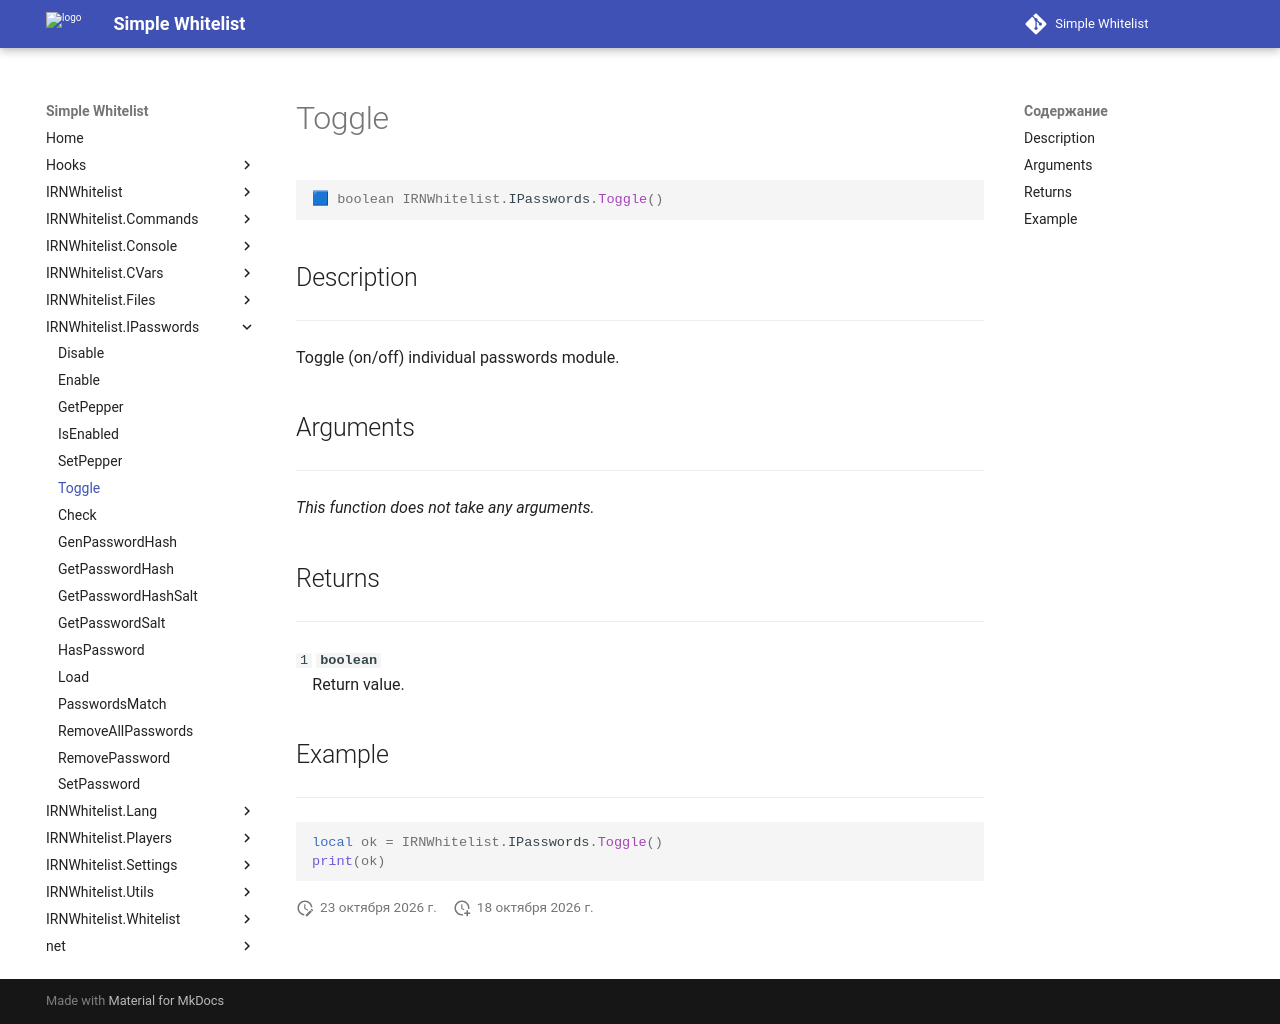

repository: Enalian/simple_whitelist · page: IRNWhitelist_IPasswords/Toggle/index.html · generator: mkdocs

---
title: IRNWhitelist.IPasswords.Toggle
---

```lua
🟦 boolean IRNWhitelist.IPasswords.Toggle()
```

## Description
---

Toggle (on/off) individual passwords module.

## Arguments
---

*This function does not take any arguments.*

## Returns
---

`1` **`boolean`**  
&emsp;Return value.

## Example
---

```lua
local ok = IRNWhitelist.IPasswords.Toggle()
print(ok)
```
